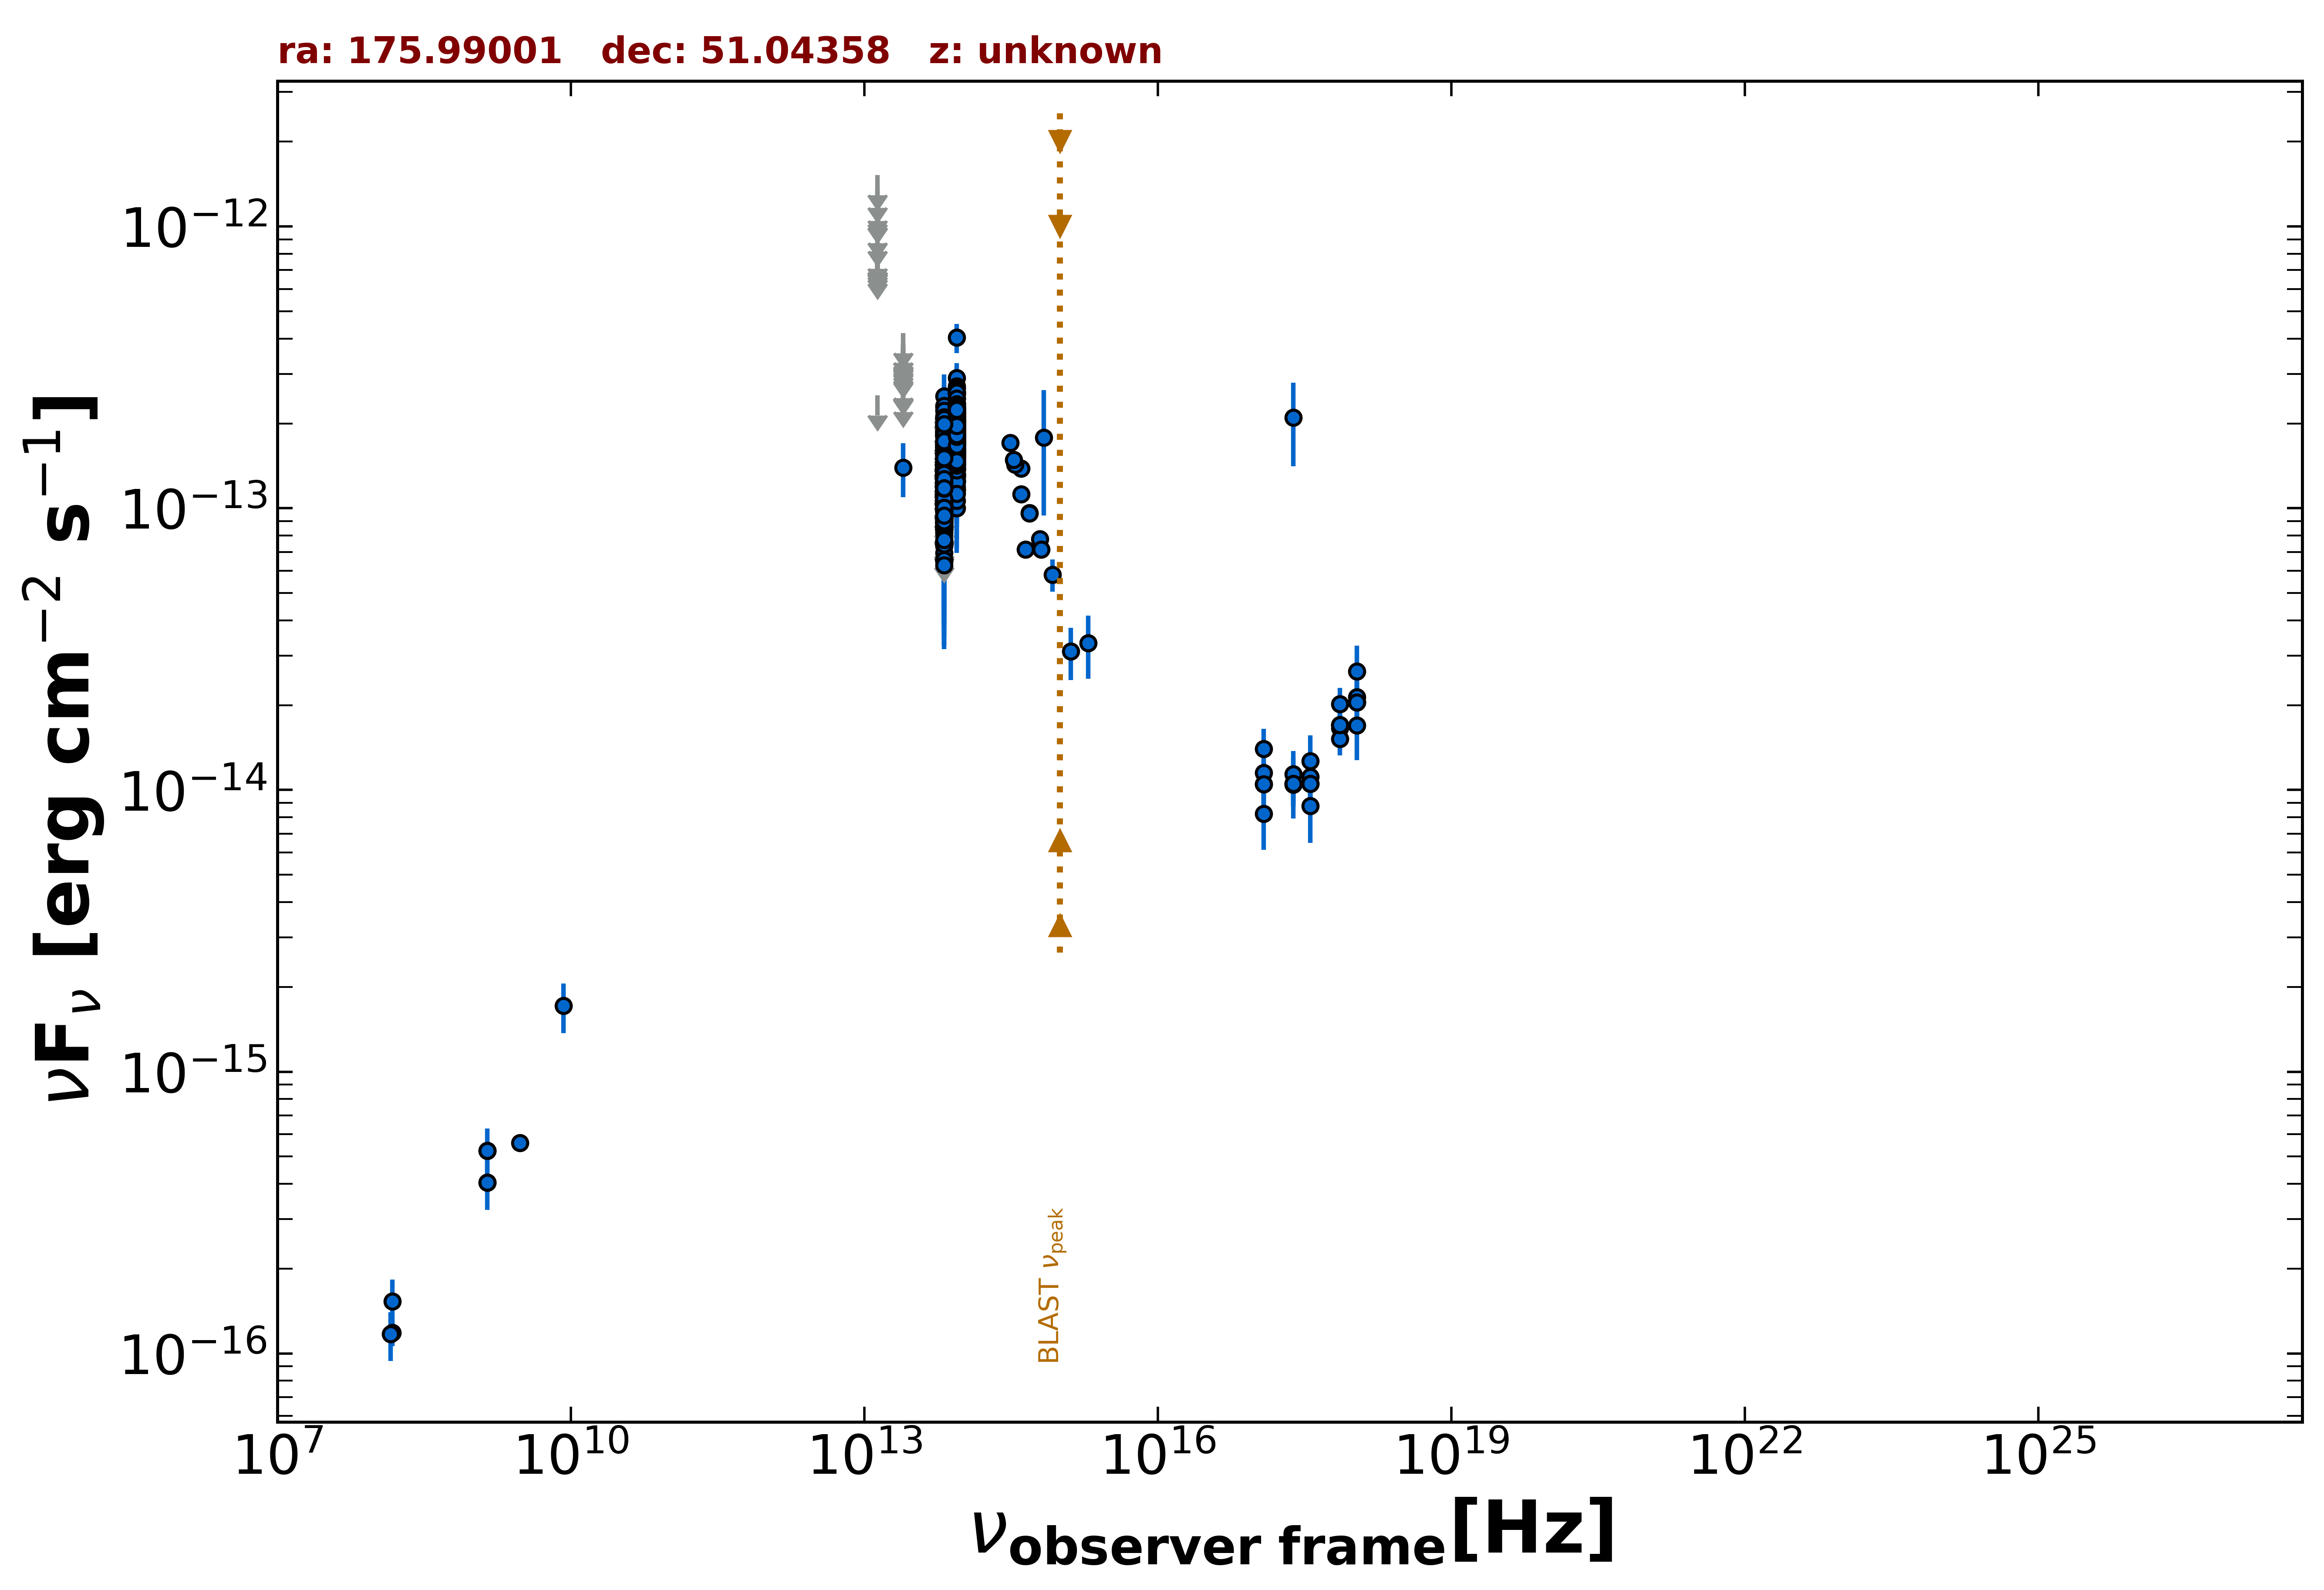

Data behind this chart, as committed beside it:
freq., flux, err_flux, MJD_start, MJD_end, flag, catalog, reference
1.400e+09, 4.050e-16, 2.000e-18, 55000, 55000, , FIRST, White et al. 1997  ApJ  475 479
1.400e+09, 5.236e-16, 2.100e-17, 55000, 55000, , NVSS, Condon et al. 1998  AJ  115  1693
3.000e+09, 5.597e-16, 1.215e-17, 55000, 55000, , VLASSQL, Gordon et al. 2021  ApJS  255  30
2.418e+17, 2.099e-13, 6.925e-14, 55000, 55000, , RASS, Boller et al. 2016  A&A  103  1
2.418e+17, 1.051e-14, 1.768e-15, 55125, 55139, , 1OUSX, Giommi et al. in preparation
1.209e+17, 1.048e-14, 1.640e-15, 55125, 55139, , 1OUSX, Giommi et al. in preparation
3.627e+17, 1.053e-14, 1.892e-15, 55125, 55139, , 1OUSX, Giommi et al. in preparation
7.253e+17, 1.702e-14, 1.700e-15, 55125, 55139, , 1OUSX, Giommi et al. in preparation
1.088e+18, 2.046e-14, 3.790e-15, 55125, 55139, , 1OUSX, Giommi et al. in preparation
7.253e+17, 1.663e-14, 1.860e-15, 55000, 55000, , 2SXPS, Evans et al. 2020  ApJS  247  54
1.209e+17, 1.149e-14, 2.104e-15, 55000, 55000, , 2SXPS, Evans et al. 2020  ApJS  247  54
3.627e+17, 1.116e-14, 2.292e-15, 55000, 55000, , 2SXPS, Evans et al. 2020  ApJS  247  54
1.088e+18, 2.140e-14, 4.950e-15, 55000, 55000, , 2SXPS, Evans et al. 2020  ApJS  247  54
1.500e+08, 1.185e-16, 1.245e-17, 55000, 55000, , TGSS150, Intema et al. 2017  A&A  598  A781
8.817e+13, 1.325e-13, 2.000e-15, 55000, 55000, , UNWISE, Schlafly et al. 2019  ApJS  240  30
6.517e+13, 1.283e-13, 2.900e-15, 55000, 55000, , UNWISE, Schlafly et al. 2019  ApJS  240  30
8.817e+13, 1.859e-13, 6.000e-15, 55000, 55000, , WISE, Wright et al. 2010  AJ  140  1868
6.517e+13, 1.272e-13, 6.450e-15, 55000, 55000, , WISE, Wright et al. 2010  AJ  140  1868
2.498e+13, 1.396e-13, 3.030e-14, 55000, 55000, , WISE, Wright et al. 2010  AJ  140  1868
1.363e+13, 2.512e-13, 0.000e+00, 55000, 55000, UL, WISE, Wright et al. 2010  AJ  140  1868
8.817e+13, 1.001e-13, 2.224e-14, 57349, 57349, , NEOWISE, Mainzer et al. 2014  ApJ  792  30
6.517e+13, 9.167e-14, 3.754e-14, 57349, 57349, , NEOWISE, Mainzer et al. 2014  ApJ  792  30
8.817e+13, 1.892e-13, 2.395e-14, 57349, 57349, , NEOWISE, Mainzer et al. 2014  ApJ  792  30
6.517e+13, 1.039e-13, 3.511e-14, 57349, 57349, , NEOWISE, Mainzer et al. 2014  ApJ  792  30
8.817e+13, 1.618e-13, 3.345e-14, 57349, 57349, , NEOWISE, Mainzer et al. 2014  ApJ  792  30
6.517e+13, 1.341e-13, 3.525e-14, 57349, 57349, , NEOWISE, Mainzer et al. 2014  ApJ  792  30
8.817e+13, 1.983e-13, 2.290e-14, 57349, 57349, , NEOWISE, Mainzer et al. 2014  ApJ  792  30
6.517e+13, 1.501e-13, 3.470e-14, 57349, 57349, , NEOWISE, Mainzer et al. 2014  ApJ  792  30
8.817e+13, 1.820e-13, 2.285e-14, 57349, 57349, , NEOWISE, Mainzer et al. 2014  ApJ  792  30
6.517e+13, 8.844e-14, 3.426e-14, 57349, 57349, , NEOWISE, Mainzer et al. 2014  ApJ  792  30
8.817e+13, 1.714e-13, 2.295e-14, 57349, 57349, , NEOWISE, Mainzer et al. 2014  ApJ  792  30
6.517e+13, 8.619e-14, 3.970e-14, 57349, 57349, , NEOWISE, Mainzer et al. 2014  ApJ  792  30
8.817e+13, 1.194e-13, 2.202e-14, 57349, 57349, , NEOWISE, Mainzer et al. 2014  ApJ  792  30
6.517e+13, 1.615e-13, 0.000e+00, 57349, 57349, UL, NEOWISE, Mainzer et al. 2014  ApJ  792  30
8.817e+13, 1.934e-13, 2.160e-14, 57349, 57349, , NEOWISE, Mainzer et al. 2014  ApJ  792  30
6.517e+13, 1.110e-13, 3.910e-14, 57349, 57349, , NEOWISE, Mainzer et al. 2014  ApJ  792  30
8.817e+13, 1.722e-13, 2.275e-14, 57349, 57349, , NEOWISE, Mainzer et al. 2014  ApJ  792  30
6.517e+13, 7.562e-14, 3.799e-14, 57349, 57349, , NEOWISE, Mainzer et al. 2014  ApJ  792  30
8.817e+13, 1.929e-13, 2.205e-14, 57349, 57349, , NEOWISE, Mainzer et al. 2014  ApJ  792  30
6.517e+13, 1.039e-13, 3.937e-14, 57349, 57349, , NEOWISE, Mainzer et al. 2014  ApJ  792  30
8.817e+13, 1.913e-13, 2.170e-14, 57349, 57349, , NEOWISE, Mainzer et al. 2014  ApJ  792  30
6.517e+13, 9.008e-14, 0.000e+00, 57349, 57349, UL, NEOWISE, Mainzer et al. 2014  ApJ  792  30
8.817e+13, 1.548e-13, 2.810e-14, 57349, 57349, , NEOWISE, Mainzer et al. 2014  ApJ  792  30
6.517e+13, 1.186e-13, 0.000e+00, 57349, 57349, UL, NEOWISE, Mainzer et al. 2014  ApJ  792  30
8.817e+13, 1.997e-13, 2.455e-14, 57875, 57875, , NEOWISE, Mainzer et al. 2014  ApJ  792  30
6.517e+13, 2.019e-13, 4.025e-14, 57875, 57875, , NEOWISE, Mainzer et al. 2014  ApJ  792  30
8.817e+13, 2.906e-13, 3.705e-14, 57875, 57875, , NEOWISE, Mainzer et al. 2014  ApJ  792  30
6.517e+13, 1.645e-13, 5.715e-14, 57875, 57875, , NEOWISE, Mainzer et al. 2014  ApJ  792  30
8.817e+13, 2.033e-13, 2.305e-14, 57875, 57875, , NEOWISE, Mainzer et al. 2014  ApJ  792  30
6.517e+13, 1.464e-13, 0.000e+00, 57875, 57875, UL, NEOWISE, Mainzer et al. 2014  ApJ  792  30
8.817e+13, 1.536e-13, 2.070e-14, 57875, 57875, , NEOWISE, Mainzer et al. 2014  ApJ  792  30
6.517e+13, 7.249e-14, 0.000e+00, 57875, 57875, UL, NEOWISE, Mainzer et al. 2014  ApJ  792  30
8.817e+13, 2.166e-13, 2.235e-14, 57875, 57875, , NEOWISE, Mainzer et al. 2014  ApJ  792  30
6.517e+13, 1.353e-13, 3.365e-14, 57875, 57875, , NEOWISE, Mainzer et al. 2014  ApJ  792  30
8.817e+13, 2.097e-13, 2.245e-14, 57875, 57875, , NEOWISE, Mainzer et al. 2014  ApJ  792  30
6.517e+13, 1.865e-13, 3.090e-14, 57875, 57875, , NEOWISE, Mainzer et al. 2014  ApJ  792  30
8.817e+13, 1.727e-13, 2.105e-14, 57875, 57875, , NEOWISE, Mainzer et al. 2014  ApJ  792  30
6.517e+13, 1.108e-13, 3.196e-14, 57875, 57875, , NEOWISE, Mainzer et al. 2014  ApJ  792  30
8.817e+13, 2.014e-13, 2.230e-14, 57874, 57874, , NEOWISE, Mainzer et al. 2014  ApJ  792  30
6.517e+13, 1.831e-13, 5.580e-14, 57874, 57874, , NEOWISE, Mainzer et al. 2014  ApJ  792  30
... 694 more rows
